Run: headless pygame with SDL's dummy video driver; simulated clock (each Clock.tick advances the game by its frame time, no real sleeping); random seed 0; keys injected as events and as key.get_pressed() state; no mouse input.
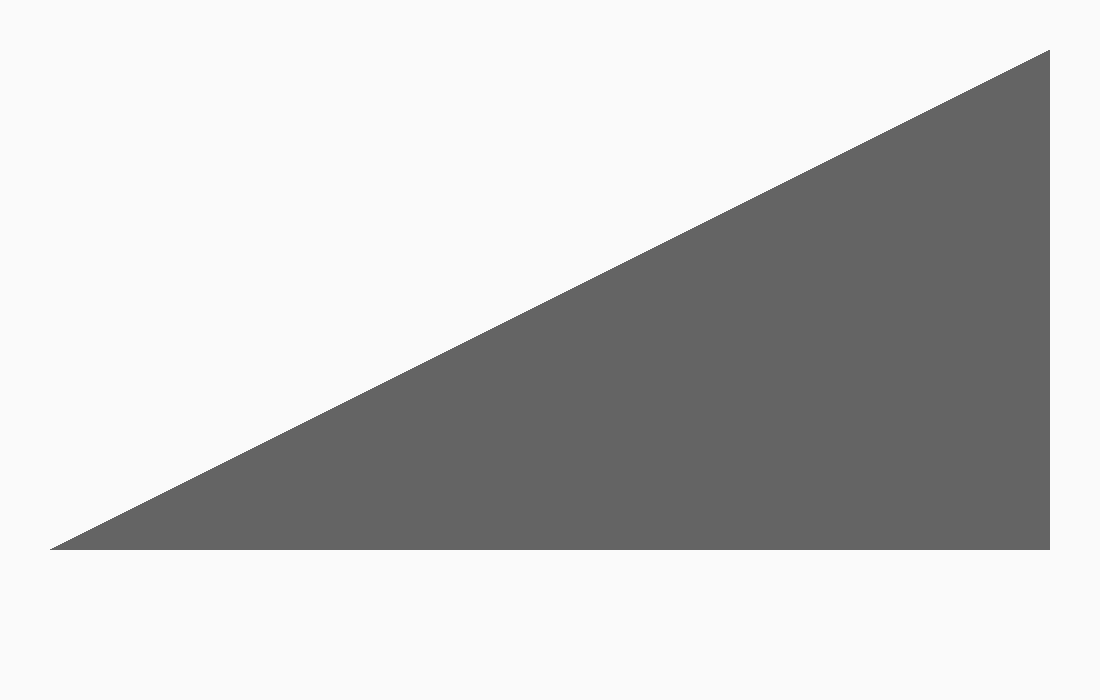
Frame 1 of 4 · flips 1–60 · no input
Frame 2 of 4 · flips 61–180 · tapped SPACE, RETURN · held RIGHT (→), D · screen unchanged from frame 1, image omitted
Frame 3 of 4 · flips 181–300 · held DOWN (↓), S · screen unchanged from frame 2, image omitted
Frame 4 of 4 · flips 301–420 · held LEFT (←), A, UP (↑), W · screen unchanged from frame 3, image omitted

The pygame program that drew these frames:

import pygame 


# Initialiaze pygame modules
pygame.init()

# Set dimensions and initialize window
WIDTH, HEIGHT = 1100, 700
WIN = pygame.display.set_mode((WIDTH, HEIGHT))
pygame.display.set_caption("Sorting Algorithm Visualizer")

# Color variables - COLOR = (R, B, G)
WHITE = (250, 250, 250)
GREY = (100, 100, 100)
RED = (255, 50, 50)
BLUE = (50, 50, 255)

# Frames per second
FPS = 30

# List of bar heights
BAR_HEIGHTS = [num for num in range(1, 501)]

# Bar dimension and location constants
BAR_WIDTH = 2
BAR_FROM_TOP = 550 
BAR_FROM_LEFT = 50 


# Draw bars at random before being sorted
def draw_bars():
    for i in range(len(BAR_HEIGHTS)):
        pygame.draw.rect(WIN, GREY, pygame.Rect(BAR_FROM_LEFT + BAR_WIDTH * i, BAR_FROM_TOP - BAR_HEIGHTS[i], BAR_WIDTH, BAR_HEIGHTS[i]))

    pygame.display.update()


# Draw and update window
def draw_window():
    WIN.fill(WHITE)
    pygame.display.update()

# Main game loop
def main():
    clock = pygame.time.Clock()
    run = True

    while run:
        clock.tick(FPS)

        for event in pygame.event.get():
            if event.type == pygame.QUIT:
                run = False
                
        draw_window()
        draw_bars()
    
    pygame.quit()


if __name__ == "__main__":
    main()
